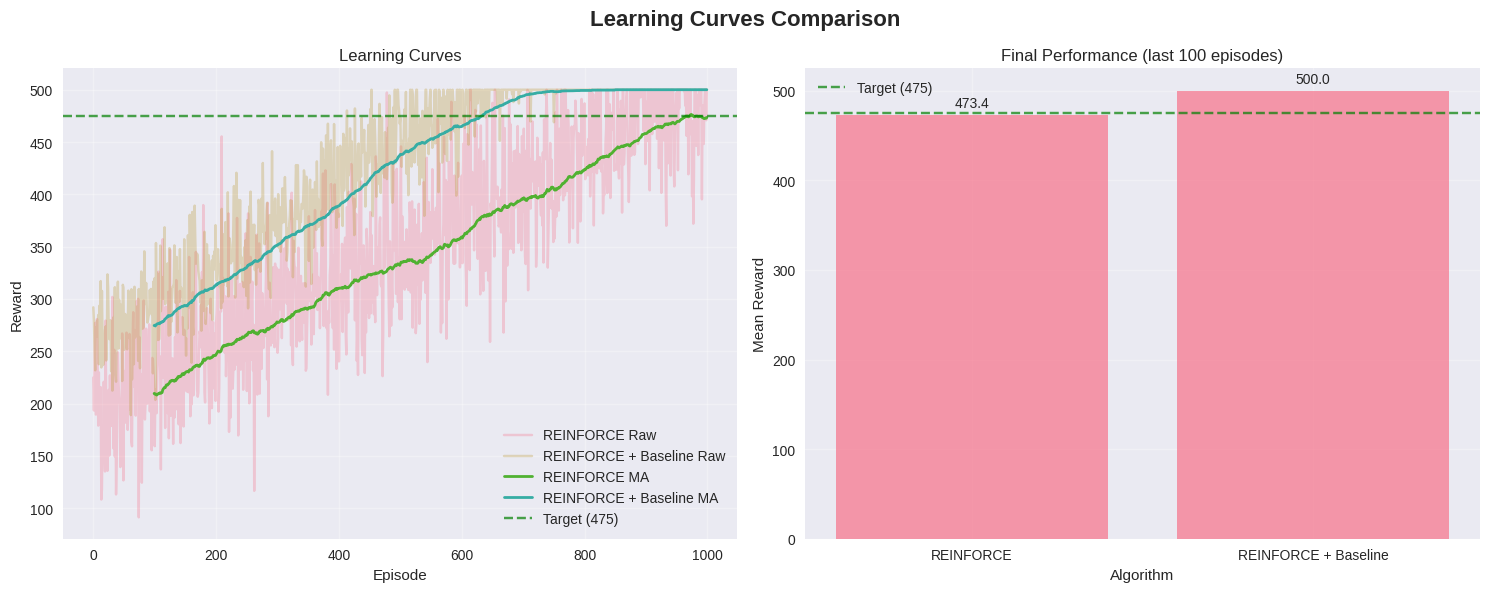

Generate this figure with matplotlib: (Note: this script raises an exception after producing the figure.)
#!/usr/bin/env python3
"""
Plotting utilities for Policy Gradient algorithms.

This script provides comprehensive plotting functions for visualizing
training progress, comparing different algorithms, and analyzing results.
"""

import matplotlib.pyplot as plt
import numpy as np
import seaborn as sns
from typing import List, Dict, Optional, Tuple
import os
import json
from datetime import datetime

# Set style
plt.style.use('seaborn-v0_8')
sns.set_palette("husl")


def plot_learning_curves(rewards_data: Dict[str, List[float]], 
                        window_size: int = 100,
                        save_path: Optional[str] = None,
                        title: str = "Learning Curves Comparison"):
    """
    Plot learning curves for multiple algorithms.
    
    Args:
        rewards_data: Dictionary mapping algorithm names to reward lists
        window_size: Window size for moving averages
        save_path: Path to save plot
        title: Plot title
    """
    fig, axes = plt.subplots(1, 2, figsize=(15, 6))
    
    # Raw rewards
    for name, rewards in rewards_data.items():
        axes[0].plot(rewards, alpha=0.3, label=f'{name} Raw')
    
    # Moving averages
    for name, rewards in rewards_data.items():
        if len(rewards) >= window_size:
            moving_avg = np.convolve(rewards, np.ones(window_size)/window_size, mode='valid')
            axes[0].plot(range(window_size-1, len(rewards)), 
                        moving_avg, linewidth=2, label=f'{name} MA')
    
    axes[0].axhline(y=475, color='green', linestyle='--', alpha=0.7, label='Target (475)')
    axes[0].set_title('Learning Curves')
    axes[0].set_xlabel('Episode')
    axes[0].set_ylabel('Reward')
    axes[0].legend()
    axes[0].grid(True, alpha=0.3)
    
    # Final performance comparison
    final_performances = []
    algorithm_names = []
    
    for name, rewards in rewards_data.items():
        if len(rewards) >= 100:
            final_perf = np.mean(rewards[-100:])
            final_performances.append(final_perf)
            algorithm_names.append(name)
    
    if final_performances:
        bars = axes[1].bar(algorithm_names, final_performances, alpha=0.7)
        axes[1].axhline(y=475, color='green', linestyle='--', alpha=0.7, label='Target (475)')
        axes[1].set_title('Final Performance (last 100 episodes)')
        axes[1].set_xlabel('Algorithm')
        axes[1].set_ylabel('Mean Reward')
        axes[1].legend()
        axes[1].grid(True, alpha=0.3)
        
        # Add value labels on bars
        for bar, value in zip(bars, final_performances):
            axes[1].text(bar.get_x() + bar.get_width()/2, bar.get_height() + 5,
                        f'{value:.1f}', ha='center', va='bottom')
    
    plt.suptitle(title, fontsize=16, fontweight='bold')
    plt.tight_layout()
    
    if save_path:
        os.makedirs(os.path.dirname(save_path), exist_ok=True)
        plt.savefig(save_path, dpi=300, bbox_inches='tight')
    
    plt.show()


def plot_training_analysis(training_stats: Dict, save_path: Optional[str] = None):
    """
    Plot comprehensive training analysis.
    
    Args:
        training_stats: Training statistics dictionary
        save_path: Path to save plot
    """
    fig, axes = plt.subplots(2, 3, figsize=(18, 12))
    
    # Episode rewards
    episode_rewards = training_stats.get('episode_rewards', [])
    if episode_rewards:
        axes[0, 0].plot(episode_rewards, alpha=0.3, color='blue', label='Raw Rewards')
        
        if len(episode_rewards) >= 100:
            moving_avg = np.convolve(episode_rewards, np.ones(100)/100, mode='valid')
            axes[0, 0].plot(range(99, len(episode_rewards)), 
                           moving_avg, color='red', linewidth=2, label='Moving Avg (100)')
        
        axes[0, 0].axhline(y=475, color='green', linestyle='--', label='Target (475)')
        axes[0, 0].set_title('Episode Rewards')
        axes[0, 0].set_xlabel('Episode')
        axes[0, 0].set_ylabel('Reward')
        axes[0, 0].legend()
        axes[0, 0].grid(True, alpha=0.3)
    
    # Episode lengths
    episode_lengths = training_stats.get('episode_lengths', [])
    if episode_lengths:
        axes[0, 1].plot(episode_lengths, alpha=0.3, color='green', label='Raw Lengths')
        
        if len(episode_lengths) >= 100:
            moving_avg = np.convolve(episode_lengths, np.ones(100)/100, mode='valid')
            axes[0, 1].plot(range(99, len(episode_lengths)), 
                           moving_avg, color='red', linewidth=2, label='Moving Avg (100)')
        
        axes[0, 1].set_title('Episode Lengths')
        axes[0, 1].set_xlabel('Episode')
        axes[0, 1].set_ylabel('Steps')
        axes[0, 1].legend()
        axes[0, 1].grid(True, alpha=0.3)
    
    # Losses
    policy_losses = training_stats.get('policy_losses', [])
    value_losses = training_stats.get('value_losses', [])
    entropy_losses = training_stats.get('entropy_losses', [])
    
    if policy_losses:
        axes[0, 2].plot(policy_losses, alpha=0.7, color='orange', label='Policy Loss')
    if value_losses:
        axes[0, 2].plot(value_losses, alpha=0.7, color='purple', label='Value Loss')
    if entropy_losses:
        axes[0, 2].plot(entropy_losses, alpha=0.7, color='brown', label='Entropy Loss')
    
    axes[0, 2].set_title('Training Losses')
    axes[0, 2].set_xlabel('Update Step')
    axes[0, 2].set_ylabel('Loss')
    axes[0, 2].legend()
    axes[0, 2].grid(True, alpha=0.3)
    
    # Advantages distribution
    advantages = training_stats.get('advantages', [])
    if advantages:
        axes[1, 0].hist(advantages, bins=50, alpha=0.7, color='cyan', label='Advantages')
        axes[1, 0].set_title('Advantages Distribution')
        axes[1, 0].set_xlabel('Advantage Value')
        axes[1, 0].set_ylabel('Frequency')
        axes[1, 0].legend()
        axes[1, 0].grid(True, alpha=0.3)
    
    # Returns distribution
    returns = training_stats.get('returns', [])
    if returns:
        axes[1, 1].hist(returns, bins=50, alpha=0.7, color='magenta', label='Returns')
        axes[1, 1].set_title('Returns Distribution')
        axes[1, 1].set_xlabel('Return Value')
        axes[1, 1].set_ylabel('Frequency')
        axes[1, 1].legend()
        axes[1, 1].grid(True, alpha=0.3)
    
    # Performance summary
    recent_rewards = episode_rewards[-100:] if len(episode_rewards) >= 100 else episode_rewards
    stats_text = f"""
    Total Episodes: {len(episode_rewards)}
    Final Performance: {np.mean(recent_rewards):.2f} ± {np.std(recent_rewards):.2f}
    Best Performance: {np.max(episode_rewards):.2f}
    Target Achieved: {np.mean(recent_rewards) >= 475}
    Mean Advantage: {np.mean(advantages):.2f}
    Mean Return: {np.mean(returns):.2f}
    """
    
    axes[1, 2].text(0.1, 0.5, stats_text, transform=axes[1, 2].transAxes,
                    fontsize=10, verticalalignment='center',
                    bbox=dict(boxstyle='round', facecolor='lightblue', alpha=0.5))
    axes[1, 2].set_title('Performance Summary')
    axes[1, 2].axis('off')
    
    plt.suptitle('Policy Gradient Training Analysis', fontsize=16, fontweight='bold')
    plt.tight_layout()
    
    if save_path:
        os.makedirs(os.path.dirname(save_path), exist_ok=True)
        plt.savefig(save_path, dpi=300, bbox_inches='tight')
    
    plt.show()


def plot_hyperparameter_comparison(results: Dict, save_path: Optional[str] = None):
    """
    Plot hyperparameter comparison results.
    
    Args:
        results: Dictionary containing hyperparameter results
        save_path: Path to save plot
    """
    fig, axes = plt.subplots(2, 2, figsize=(15, 10))
    
    # Extract data
    learning_rates = [r['learning_rate'] for r in results]
    entropy_coefs = [r['entropy_coef'] for r in results]
    final_rewards = [r['final_reward'] for r in results]
    convergence_episodes = [r['convergence_episode'] for r in results]
    
    # Learning rate vs performance
    lr_unique = sorted(set(learning_rates))
    lr_performance = []
    lr_std = []
    
    for lr in lr_unique:
        lr_rewards = [r['final_reward'] for r in results if r['learning_rate'] == lr]
        lr_performance.append(np.mean(lr_rewards))
        lr_std.append(np.std(lr_rewards))
    
    axes[0, 0].errorbar(lr_unique, lr_performance, yerr=lr_std, 
                       marker='o', capsize=5, capthick=2)
    axes[0, 0].set_title('Learning Rate vs Performance')
    axes[0, 0].set_xlabel('Learning Rate')
    axes[0, 0].set_ylabel('Final Reward')
    axes[0, 0].set_xscale('log')
    axes[0, 0].grid(True, alpha=0.3)
    
    # Entropy coefficient vs performance
    entropy_unique = sorted(set(entropy_coefs))
    entropy_performance = []
    entropy_std = []
    
    for entropy in entropy_unique:
        entropy_rewards = [r['final_reward'] for r in results if r['entropy_coef'] == entropy]
        entropy_performance.append(np.mean(entropy_rewards))
        entropy_std.append(np.std(entropy_rewards))
    
    axes[0, 1].errorbar(entropy_unique, entropy_performance, yerr=entropy_std, 
                       marker='o', capsize=5, capthick=2)
    axes[0, 1].set_title('Entropy Coefficient vs Performance')
    axes[0, 1].set_xlabel('Entropy Coefficient')
    axes[0, 1].set_ylabel('Final Reward')
    axes[0, 1].set_xscale('log')
    axes[0, 1].grid(True, alpha=0.3)
    
    # Performance scatter plot
    scatter = axes[1, 0].scatter(learning_rates, entropy_coefs, 
                                c=final_rewards, s=100, alpha=0.7, cmap='viridis')
    axes[1, 0].set_title('Hyperparameter Space (colored by performance)')
    axes[1, 0].set_xlabel('Learning Rate')
    axes[1, 0].set_ylabel('Entropy Coefficient')
    axes[1, 0].set_xscale('log')
    axes[1, 0].set_yscale('log')
    axes[1, 0].grid(True, alpha=0.3)
    
    # Add colorbar
    cbar = plt.colorbar(scatter, ax=axes[1, 0])
    cbar.set_label('Final Reward')
    
    # Convergence speed
    axes[1, 1].scatter(final_rewards, convergence_episodes, alpha=0.7)
    axes[1, 1].set_title('Performance vs Convergence Speed')
    axes[1, 1].set_xlabel('Final Reward')
    axes[1, 1].set_ylabel('Convergence Episode')
    axes[1, 1].grid(True, alpha=0.3)
    
    plt.suptitle('Hyperparameter Comparison', fontsize=16, fontweight='bold')
    plt.tight_layout()
    
    if save_path:
        os.makedirs(os.path.dirname(save_path), exist_ok=True)
        plt.savefig(save_path, dpi=300, bbox_inches='tight')
    
    plt.show()


def plot_algorithm_comparison(algorithm_results: Dict, save_path: Optional[str] = None):
    """
    Plot comparison between different algorithms.
    
    Args:
        algorithm_results: Dictionary mapping algorithm names to results
        save_path: Path to save plot
    """
    fig, axes = plt.subplots(2, 2, figsize=(15, 10))
    
    # Extract data
    algorithm_names = list(algorithm_results.keys())
    final_rewards = []
    convergence_episodes = []
    success_rates = []
    mean_lengths = []
    
    for name, results in algorithm_results.items():
        final_rewards.append(results['final_reward'])
        convergence_episodes.append(results['convergence_episode'])
        success_rates.append(results['success_rate'])
        mean_lengths.append(results['mean_length'])
    
    # Final performance
    bars1 = axes[0, 0].bar(algorithm_names, final_rewards, alpha=0.7, color='skyblue')
    axes[0, 0].axhline(y=475, color='green', linestyle='--', alpha=0.7, label='Target (475)')
    axes[0, 0].set_title('Final Performance')
    axes[0, 0].set_xlabel('Algorithm')
    axes[0, 0].set_ylabel('Mean Reward')
    axes[0, 0].legend()
    axes[0, 0].grid(True, alpha=0.3)
    
    # Add value labels
    for bar, value in zip(bars1, final_rewards):
        axes[0, 0].text(bar.get_x() + bar.get_width()/2, bar.get_height() + 5,
                       f'{value:.1f}', ha='center', va='bottom')
    
    # Success rate
    bars2 = axes[0, 1].bar(algorithm_names, success_rates, alpha=0.7, color='lightgreen')
    axes[0, 1].set_title('Success Rate (≥475)')
    axes[0, 1].set_xlabel('Algorithm')
    axes[0, 1].set_ylabel('Success Rate')
    axes[0, 1].grid(True, alpha=0.3)
    
    # Add value labels
    for bar, value in zip(bars2, success_rates):
        axes[0, 1].text(bar.get_x() + bar.get_width()/2, bar.get_height() + 0.01,
                       f'{value:.2%}', ha='center', va='bottom')
    
    # Convergence speed
    bars3 = axes[1, 0].bar(algorithm_names, convergence_episodes, alpha=0.7, color='orange')
    axes[1, 0].set_title('Convergence Speed')
    axes[1, 0].set_xlabel('Algorithm')
    axes[1, 0].set_ylabel('Convergence Episode')
    axes[1, 0].grid(True, alpha=0.3)
    
    # Add value labels
    for bar, value in zip(bars3, convergence_episodes):
        axes[1, 0].text(bar.get_x() + bar.get_width()/2, bar.get_height() + 5,
                       f'{value}', ha='center', va='bottom')
    
    # Episode length
    bars4 = axes[1, 1].bar(algorithm_names, mean_lengths, alpha=0.7, color='purple')
    axes[1, 1].set_title('Mean Episode Length')
    axes[1, 1].set_xlabel('Algorithm')
    axes[1, 1].set_ylabel('Steps')
    axes[1, 1].grid(True, alpha=0.3)
    
    # Add value labels
    for bar, value in zip(bars4, mean_lengths):
        axes[1, 1].text(bar.get_x() + bar.get_width()/2, bar.get_height() + 1,
                       f'{value:.1f}', ha='center', va='bottom')
    
    plt.suptitle('Algorithm Comparison', fontsize=16, fontweight='bold')
    plt.tight_layout()
    
    if save_path:
        os.makedirs(os.path.dirname(save_path), exist_ok=True)
        plt.savefig(save_path, dpi=300, bbox_inches='tight')
    
    plt.show()


def plot_convergence_analysis(rewards: List[float], window_size: int = 100,
                            save_path: Optional[str] = None):
    """
    Plot convergence analysis for training rewards.
    
    Args:
        rewards: List of episode rewards
        window_size: Window size for moving average
        save_path: Path to save plot
    """
    fig, axes = plt.subplots(2, 2, figsize=(15, 10))
    
    # Raw rewards and moving average
    axes[0, 0].plot(rewards, alpha=0.3, color='blue', label='Raw Rewards')
    
    if len(rewards) >= window_size:
        moving_avg = np.convolve(rewards, np.ones(window_size)/window_size, mode='valid')
        axes[0, 0].plot(range(window_size-1, len(rewards)), 
                       moving_avg, color='red', linewidth=2, label=f'Moving Avg ({window_size})')
    
    axes[0, 0].axhline(y=475, color='green', linestyle='--', label='Target (475)')
    axes[0, 0].set_title('Episode Rewards')
    axes[0, 0].set_xlabel('Episode')
    axes[0, 0].set_ylabel('Reward')
    axes[0, 0].legend()
    axes[0, 0].grid(True, alpha=0.3)
    
    # Convergence speed analysis
    if len(rewards) >= window_size:
        moving_avg = np.convolve(rewards, np.ones(window_size)/window_size, mode='valid')
        
        # Find convergence point
        convergence_threshold = 0.1
        convergence_episode = len(rewards)
        
        for i in range(window_size, len(moving_avg)):
            recent_std = np.std(moving_avg[i-window_size:i])
            if recent_std < convergence_threshold:
                convergence_episode = i
                break
        
        axes[0, 1].axvline(x=convergence_episode, color='red', linestyle='--', 
                          label=f'Convergence: Episode {convergence_episode}')
        axes[0, 1].plot(range(window_size-1, len(rewards)), moving_avg, 
                       color='blue', linewidth=2, label='Moving Average')
        axes[0, 1].set_title('Convergence Analysis')
        axes[0, 1].set_xlabel('Episode')
        axes[0, 1].set_ylabel('Moving Average Reward')
        axes[0, 1].legend()
        axes[0, 1].grid(True, alpha=0.3)
    
    # Reward distribution
    axes[1, 0].hist(rewards, bins=50, alpha=0.7, color='skyblue', label='All Episodes')
    
    if len(rewards) >= 100:
        recent_rewards = rewards[-100:]
        axes[1, 0].hist(recent_rewards, bins=30, alpha=0.7, color='orange', 
                       label='Last 100 Episodes')
    
    axes[1, 0].axvline(x=475, color='green', linestyle='--', label='Target (475)')
    axes[1, 0].set_title('Reward Distribution')
    axes[1, 0].set_xlabel('Reward')
    axes[1, 0].set_ylabel('Frequency')
    axes[1, 0].legend()
    axes[1, 0].grid(True, alpha=0.3)
    
    # Performance metrics
    recent_rewards = rewards[-100:] if len(rewards) >= 100 else rewards
    metrics_text = f"""
    Total Episodes: {len(rewards)}
    Final Performance: {np.mean(recent_rewards):.2f} ± {np.std(recent_rewards):.2f}
    Best Performance: {np.max(rewards):.2f}
    Target Achieved: {np.mean(recent_rewards) >= 475}
    Convergence Episode: {convergence_episode if 'convergence_episode' in locals() else 'N/A'}
    """
    
    axes[1, 1].text(0.1, 0.5, metrics_text, transform=axes[1, 1].transAxes,
                    fontsize=12, verticalalignment='center',
                    bbox=dict(boxstyle='round', facecolor='lightblue', alpha=0.5))
    axes[1, 1].set_title('Performance Metrics')
    axes[1, 1].axis('off')
    
    plt.suptitle('Convergence Analysis', fontsize=16, fontweight='bold')
    plt.tight_layout()
    
    if save_path:
        os.makedirs(os.path.dirname(save_path), exist_ok=True)
        plt.savefig(save_path, dpi=300, bbox_inches='tight')
    
    plt.show()


def save_training_plots(training_stats: Dict, algorithm_name: str, 
                       save_dir: str = "plots"):
    """
    Save all training plots for an algorithm.
    
    Args:
        training_stats: Training statistics dictionary
        algorithm_name: Name of the algorithm
        save_dir: Directory to save plots
    """
    os.makedirs(save_dir, exist_ok=True)
    
    # Save individual plots
    plot_training_analysis(training_stats, 
                          save_path=os.path.join(save_dir, f"{algorithm_name}_analysis.png"))
    
    if 'episode_rewards' in training_stats:
        plot_convergence_analysis(training_stats['episode_rewards'],
                                 save_path=os.path.join(save_dir, f"{algorithm_name}_convergence.png"))
    
    print(f"Training plots saved to {save_dir}/")


if __name__ == "__main__":
    # Test plotting functions
    print("Testing plotting functions...")
    
    # Generate dummy data
    np.random.seed(42)
    episodes = 1000
    
    # Simulate REINFORCE training
    reinforce_rewards = []
    for i in range(episodes):
        base_reward = 200 + 0.3 * i + np.random.normal(0, 50)
        reinforce_rewards.append(max(0, min(500, base_reward)))
    
    # Simulate REINFORCE with baseline training
    baseline_rewards = []
    for i in range(episodes):
        base_reward = 250 + 0.4 * i + np.random.normal(0, 30)
        baseline_rewards.append(max(0, min(500, base_reward)))
    
    # Test learning curves comparison
    rewards_data = {
        'REINFORCE': reinforce_rewards,
        'REINFORCE + Baseline': baseline_rewards
    }
    
    plot_learning_curves(rewards_data, save_path='test_learning_curves.png')
    
    # Test training analysis
    training_stats = {
        'episode_rewards': reinforce_rewards,
        'episode_lengths': [min(500, max(10, int(r/10))) for r in reinforce_rewards],
        'policy_losses': np.random.exponential(0.1, len(reinforce_rewards)).tolist(),
        'entropy_losses': np.random.exponential(0.05, len(reinforce_rewards)).tolist(),
        'advantages': np.random.normal(0, 1, len(reinforce_rewards) * 10).tolist(),
        'returns': np.random.normal(200, 100, len(reinforce_rewards) * 10).tolist()
    }
    
    plot_training_analysis(training_stats, save_path='test_training_analysis.png')
    
    print("Plotting functions test completed!")
